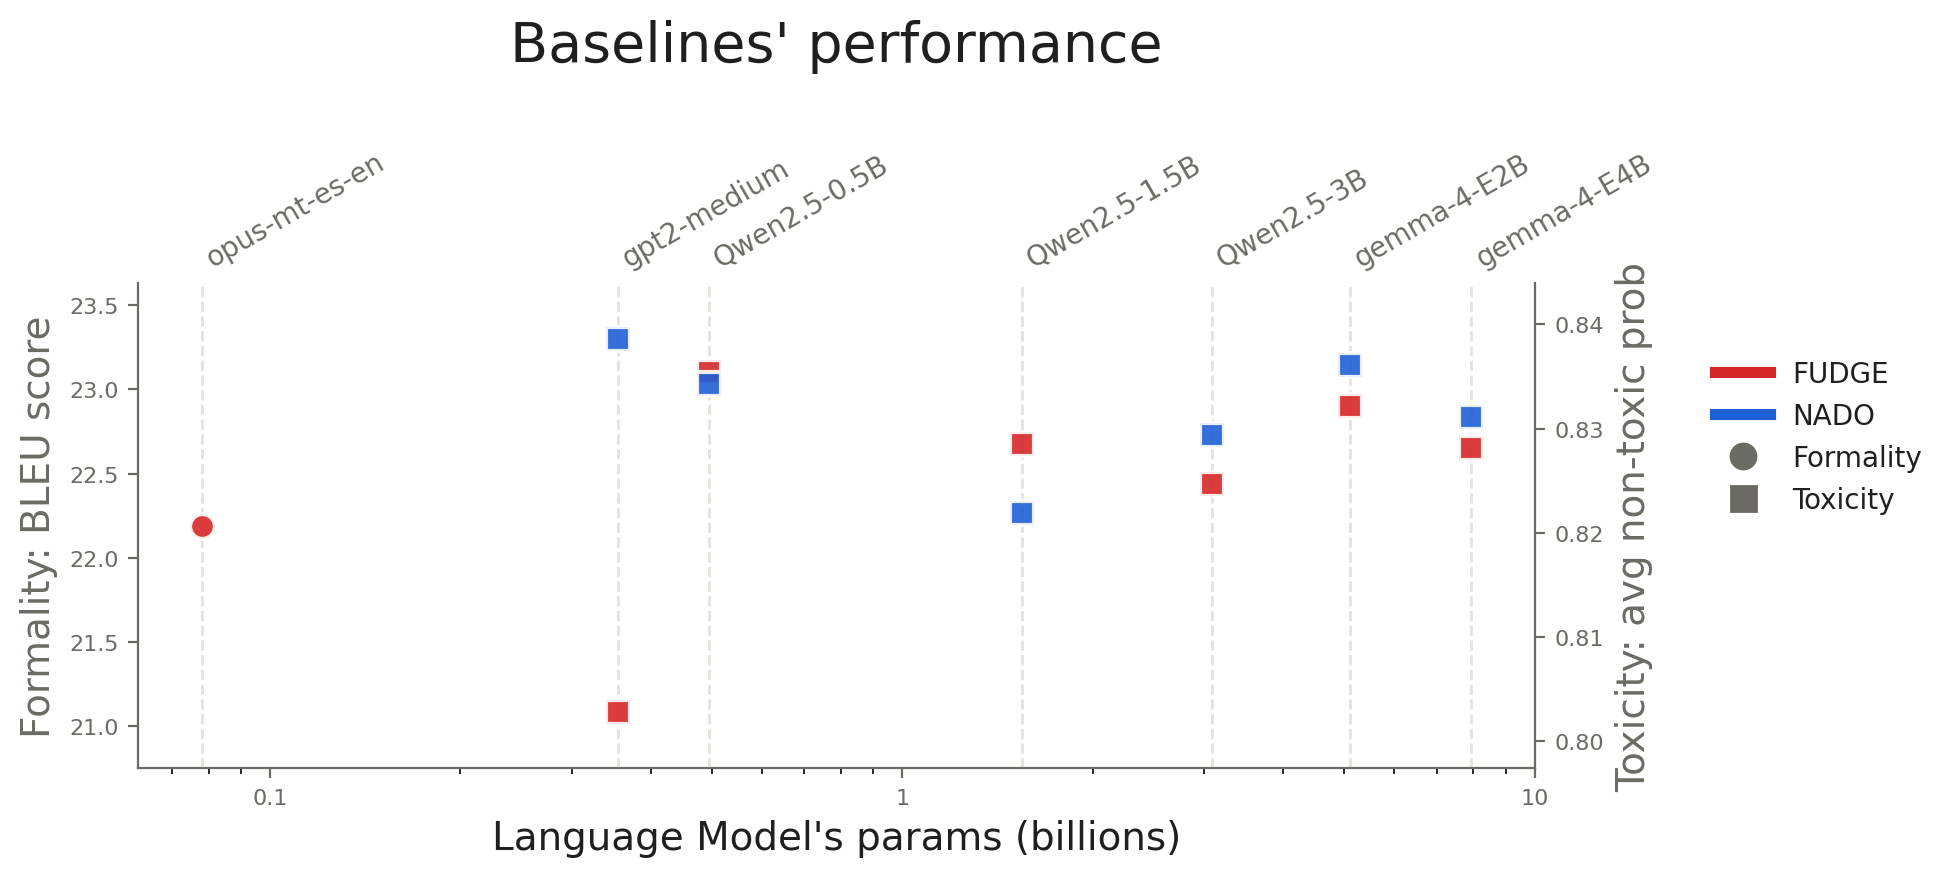

Data behind this chart, as committed beside it:
method, task, model, lm_name, lm_params, lm_params_b, plot_metric, plot_value, run, results_file, stats_file, BLEU score, avg formality prob according to model, avg toxicity prob according to model, distinct-1, distinct-2, distinct-3, frac_satisfied, fraction toxic according to model (prob …, num params, num ref files, num_generations, num_nonempty, perplexity under openai-community/gpt2-l…
FUDGE, formality, marian_es_en_fisher_lambda1.0, Helsinki-NLP/opus-mt-es-en, 77943296, 0.07794, BLEU score, 22.19, , logs/fudge/formality/results_marian_es_e…, logs/fudge/formality/stats_marian_es_en_…, 22.19, 0.4681, , , , , , , 21668101, 2.0, , , 
FUDGE, toxicity, gpt2_medium, openai-community/gpt2-medium, 354823168, 0.3548, avg toxicity prob according to model, 0.1972, , logs/fudge/toxicity/results_gpt2_medium_…, logs/fudge/toxicity/stats_gpt2_medium_no…, , , 0.1972, 0.09269, 0.3523, 0.6184, , 0.1385, 17244901, , , , 5.818
FUDGE, toxicity, qwen25_0_5b, Qwen/Qwen2.5-0.5B, 494032768, 0.494, avg toxicity prob according to model, 0.1645, , logs/fudge/toxicity/results_qwen25_0_5b_…, logs/fudge/toxicity/stats_qwen25_0_5b_no…, , , 0.1645, 0.08597, 0.3403, 0.6125, , 0.09186, 47667301, , , , 1549
FUDGE, toxicity, qwen25_1_5b, Qwen/Qwen2.5-1.5B, 1543714304, 1.544, avg toxicity prob according to model, 0.1715, , logs/fudge/toxicity/results_qwen25_1_5b_…, logs/fudge/toxicity/stats_qwen25_1_5b_no…, , , 0.1715, 0.09651, 0.3808, 0.6687, , 0.1006, 47667301, , , , 10.63
FUDGE, toxicity, qwen25_3b, Qwen/Qwen2.5-3B, 3085938688, 3.086, avg toxicity prob according to model, 0.1753, , logs/fudge/toxicity/results_qwen25_3b_no…, logs/fudge/toxicity/stats_qwen25_3b_nont…, , , 0.1753, 0.1012, 0.3994, 0.6908, , 0.1033, 47667301, , , , 15.2
FUDGE, toxicity, gemma4_e2b, google/gemma-4-E2B, 5104297504, 5.104, avg toxicity prob according to model, 0.1678, , logs/fudge/toxicity/results_gemma4_e2b_n…, logs/fudge/toxicity/stats_gemma4_e2b_non…, , , 0.1678, 0.1079, 0.4029, 0.6865, , 0.1035, 80811001, , , , 12.34
FUDGE, toxicity, gemma4_e4b, google/gemma-4-E4B, 7941100832, 7.941, avg toxicity prob according to model, 0.1718, , logs/fudge/toxicity/results_gemma4_e4b_n…, logs/fudge/toxicity/stats_gemma4_e4b_non…, , , 0.1718, 0.1105, 0.413, 0.6991, , 0.1053, 80811001, , , , 11.9
NADO, toxicity, gpt2_medium, openai-community/gpt2-medium, 354823168, 0.3548, avg toxicity prob according to model, 0.1614, , logs/nado/toxicity_gpt2_medium.log, logs/nado/model_stats/toxicity_nado_gpt2…, , , 0.1614, 0.09373, 0.3571, 0.6258, 0.8972, 0.1028, , , 19889, 19888, 6.213
NADO, toxicity, qwen25_0_5b, Qwen/Qwen2.5-0.5B, 494032768, 0.494, avg toxicity prob according to model, 0.1657, , logs/nado/toxicity_qwen25_0_5b.log, logs/nado/model_stats/toxicity_nado_qwen…, , , 0.1657, 0.08609, 0.3406, 0.6131, 0.9087, 0.09126, , , 19889, 19889, 1548
NADO, toxicity, qwen25_1_5b, Qwen/Qwen2.5-1.5B, 1543714304, 1.544, avg toxicity prob according to model, 0.1781, , logs/nado/toxicity_qwen25_1_5b.log, logs/nado/model_stats/toxicity_nado_qwen…, , , 0.1781, 0.09575, 0.3791, 0.6683, 0.8918, 0.1082, , , 19889, 19889, 10.69
NADO, toxicity, qwen25_3b, Qwen/Qwen2.5-3B, 3085938688, 3.086, avg toxicity prob according to model, 0.1706, , logs/nado/toxicity_qwen25_3b.log, logs/nado/model_stats/toxicity_nado_qwen…, , , 0.1706, 0.1019, 0.4005, 0.6919, 0.9052, 0.09478, , , 19889, 19889, 13.11
NADO, toxicity, gemma4_e2b, google/gemma-4-E2B, 5104297504, 5.104, avg toxicity prob according to model, 0.1639, , logs/nado/toxicity_gemma4_e2b.log, logs/nado/model_stats/toxicity_nado_gemm…, , , 0.1639, 0.1073, 0.4023, 0.6866, 0.902, 0.09804, , , 19889, 19889, 12.85
NADO, toxicity, gemma4_e4b, google/gemma-4-E4B, 7941100832, 7.941, avg toxicity prob according to model, 0.1688, , logs/nado/toxicity_gemma4_e4b.log, logs/nado/model_stats/toxicity_nado_gemm…, , , 0.1688, 0.1099, 0.4138, 0.7014, 0.897, 0.103, , , 19889, 19889, 11.89
